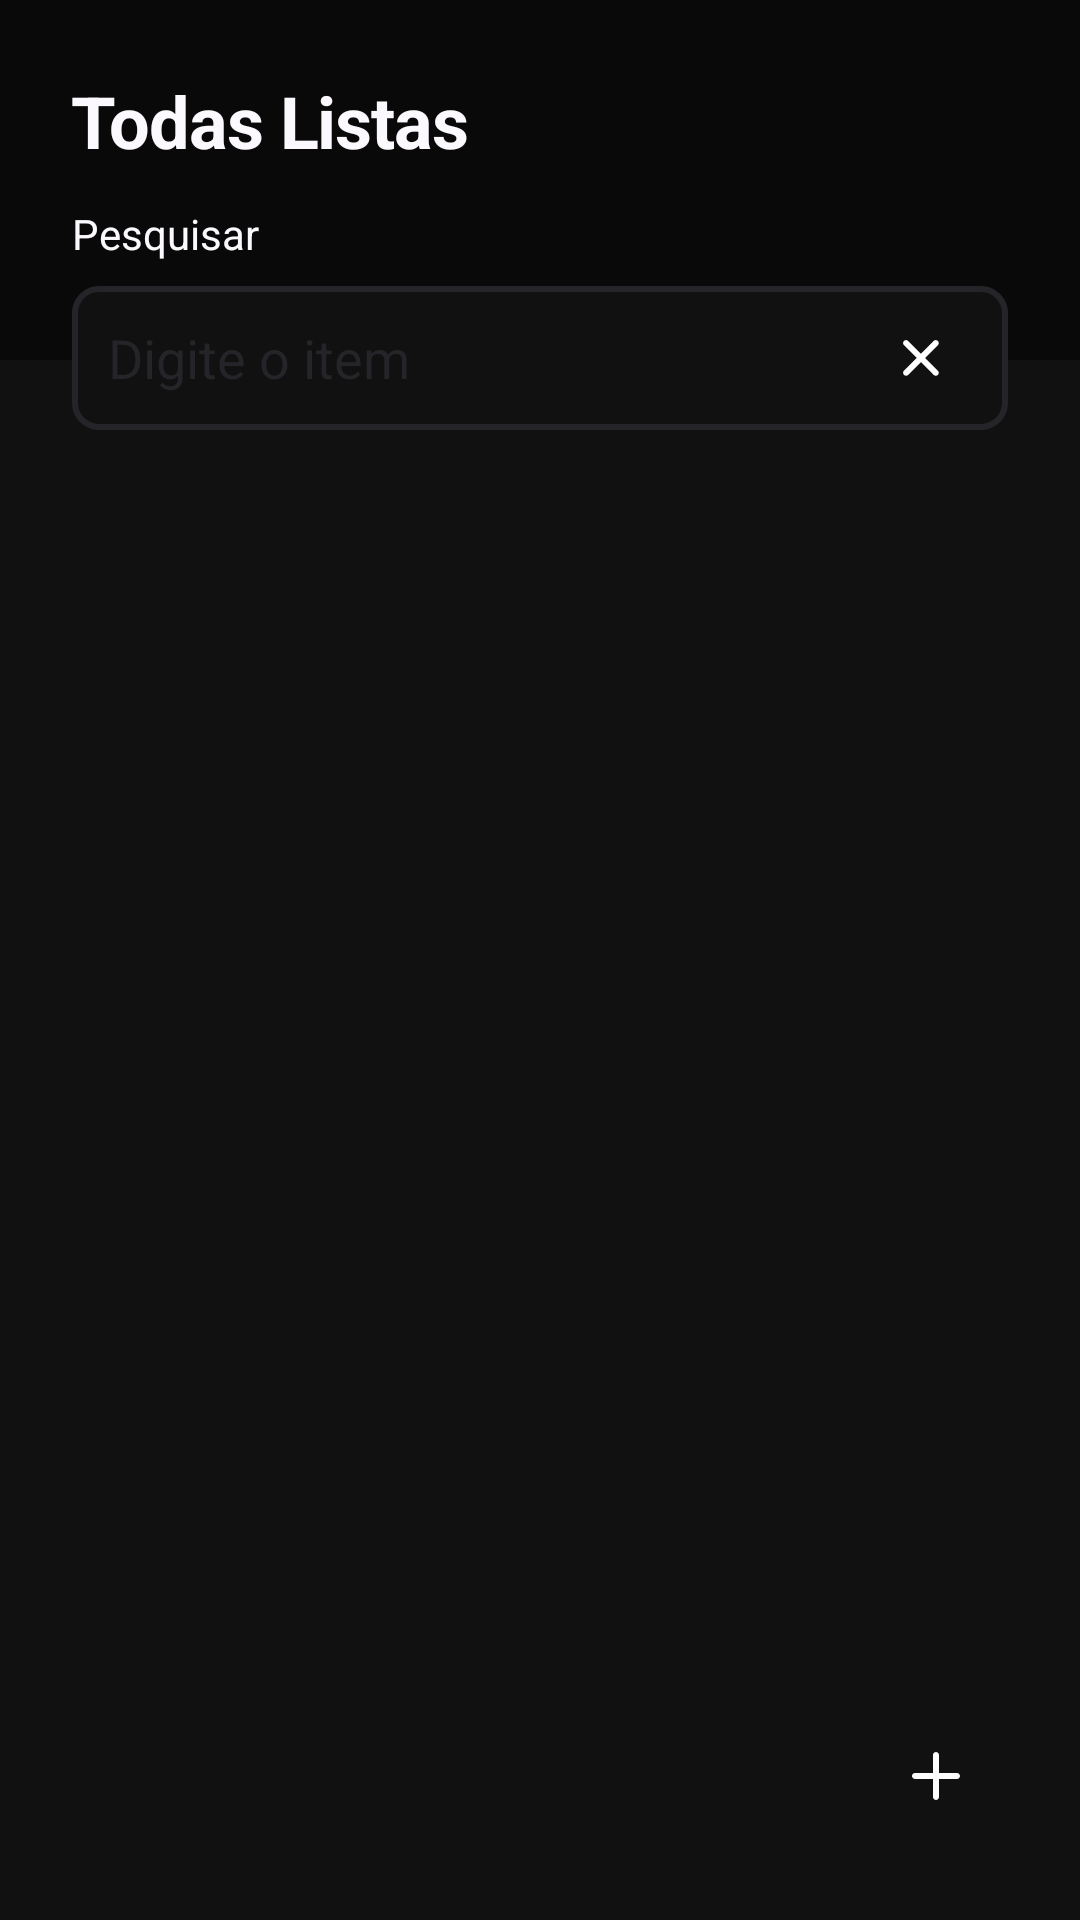

Reconstruct the res/layout file that produces this screen, plus the resources it refers to.
<!-- AndroidManifest.xml: application theme Theme.Summa -->
<!-- res/layout/fragment_all_shopping_list.xml -->
<?xml version="1.0" encoding="utf-8"?>
<androidx.constraintlayout.widget.ConstraintLayout xmlns:android="http://schemas.android.com/apk/res/android"
    xmlns:tools="http://schemas.android.com/tools"
    xmlns:app="http://schemas.android.com/apk/res-auto"
    android:layout_width="match_parent"
    android:layout_height="match_parent"
    android:background="@color/gray500"
    tools:context=".ui.shoppingList.AllShoppingListFragment">

    <androidx.constraintlayout.widget.ConstraintLayout
        android:id="@+id/clHeader"
        android:layout_width="match_parent"
        android:layout_height="120dp"
        android:background="@color/gray900"
        android:padding="24dp"
        app:layout_constraintEnd_toEndOf="parent"
        app:layout_constraintStart_toStartOf="parent"
        app:layout_constraintTop_toTopOf="parent">

        <TextView
            android:id="@+id/etPageName"
            android:layout_width="wrap_content"
            android:layout_height="wrap_content"
            android:text="@string/todas_listas"
            android:textAppearance="@style/TextAppearance.Inter.Heading1"
            app:layout_constraintBottom_toBottomOf="parent"
            app:layout_constraintStart_toStartOf="parent"
            app:layout_constraintTop_toTopOf="parent"
            app:layout_constraintVertical_bias="0" />
    </androidx.constraintlayout.widget.ConstraintLayout>

    <LinearLayout
        android:id="@+id/llSearch"
        android:layout_width="0dp"
        android:layout_height="wrap_content"
        android:layout_marginHorizontal="24dp"
        android:layout_marginTop="-52dp"
        android:orientation="vertical"
        app:layout_constraintEnd_toEndOf="parent"
        app:layout_constraintStart_toStartOf="parent"
        app:layout_constraintTop_toBottomOf="@+id/clHeader">

        <TextView
            android:id="@+id/tvSearch"
            android:layout_width="wrap_content"
            android:layout_height="wrap_content"
            android:labelFor="@+id/etListName"
            android:text="@string/pesquisar" />

        <androidx.constraintlayout.widget.ConstraintLayout
            android:id="@+id/clSearch"
            android:layout_width="match_parent"
            android:layout_height="48dp"
            android:layout_marginTop="8dp"
            android:background="@drawable/bg_quantity_unity"
            android:paddingEnd="12dp"
            app:layout_constraintEnd_toEndOf="parent"
            app:layout_constraintStart_toStartOf="parent"
            app:layout_constraintTop_toBottomOf="@+id/llQuantity">

            <com.google.android.material.textfield.TextInputEditText
                android:id="@+id/edtSearch"
                android:layout_width="0dp"
                android:layout_height="match_parent"
                android:background="@null"
                android:hint="@string/digite_o_item"
                android:imeOptions="actionDone"
                android:inputType="text"
                android:padding="12dp"
                android:textColor="@color/gray100"
                android:textColorHint="@color/gray300"
                app:layout_constraintEnd_toStartOf="@+id/ibClearSearch"
                app:layout_constraintStart_toStartOf="parent" />

            <ImageButton
                android:id="@+id/ibClearSearch"
                android:layout_width="wrap_content"
                android:layout_height="wrap_content"
                android:background="@null"
                android:src="@drawable/ic_clear"
                app:layout_constraintBottom_toBottomOf="parent"
                app:layout_constraintEnd_toEndOf="parent"
                app:layout_constraintTop_toTopOf="parent" />
        </androidx.constraintlayout.widget.ConstraintLayout>
    </LinearLayout>

    <androidx.recyclerview.widget.RecyclerView
        android:id="@+id/rvItem"
        android:layout_width="match_parent"
        android:layout_height="0dp"
        android:layout_marginHorizontal="24dp"
        android:layout_marginTop="20dp"
        android:clipToPadding="false"
        android:paddingBottom="24dp"
        app:layout_constraintBottom_toBottomOf="parent"
        app:layout_constraintEnd_toEndOf="parent"
        app:layout_constraintStart_toStartOf="parent"
        app:layout_constraintTop_toBottomOf="@+id/llSearch"
        tools:listitem="@layout/list_shopping" />

    <TextView
        android:id="@+id/tvEmptyRecyclerView"
        android:layout_width="wrap_content"
        android:layout_height="wrap_content"
        android:paddingHorizontal="24dp"
        android:textAppearance="@style/TextAppearance.Inter.Heading1"
        android:textColor="@color/gray200"
        android:visibility="gone"
        app:layout_constraintBottom_toBottomOf="@+id/rvItem"
        app:layout_constraintEnd_toEndOf="parent"
        app:layout_constraintStart_toStartOf="parent"
        app:layout_constraintTop_toBottomOf="@+id/llSearch"
        tools:text="@string/item_nao_encontrado" />

    <androidx.appcompat.widget.AppCompatImageButton
        android:id="@+id/btnAdd"
        android:layout_width="48dp"
        android:layout_height="48dp"
        android:layout_margin="24dp"
        android:background="@drawable/bg_button"
        android:src="@drawable/ic_plus"
        app:layout_constraintBottom_toBottomOf="parent"
        app:layout_constraintEnd_toEndOf="parent" />
</androidx.constraintlayout.widget.ConstraintLayout>
<!-- res/layout/list_shopping.xml (included above) -->
<?xml version="1.0" encoding="utf-8"?>
<androidx.constraintlayout.widget.ConstraintLayout
    xmlns:android="http://schemas.android.com/apk/res/android"
    xmlns:app="http://schemas.android.com/apk/res-auto"
    xmlns:tools="http://schemas.android.com/tools"
    android:background="@drawable/bg_item"
    android:layout_width="match_parent"
    android:layout_height="wrap_content"
    android:padding="12dp"
    android:layout_marginBottom="12dp">

    <LinearLayout
        android:layout_width="match_parent"
        android:layout_height="match_parent"
        android:orientation="vertical"
        app:layout_constraintBottom_toBottomOf="parent"
        app:layout_constraintEnd_toEndOf="parent"
        app:layout_constraintStart_toStartOf="parent"
        app:layout_constraintTop_toTopOf="parent">

        <androidx.constraintlayout.widget.ConstraintLayout
            android:layout_width="match_parent"
            android:layout_height="wrap_content">

            <EditText
                android:id="@+id/etName"
                android:layout_width="wrap_content"
                android:layout_height="wrap_content"
                android:background="@null"
                android:inputType="text"
                android:maxLines="1"
                android:hint="@string/preencha_o_nome_da_lista"
                android:textAppearance="@style/TextAppearance.Inter.Heading1"
                android:textColor="@color/gray100"
                android:textColorHint="@color/gray300"
                android:layout_marginEnd="8dp"
                app:layout_constrainedWidth="true"
                app:layout_constraintHorizontal_bias="0"
                app:layout_constraintWidth_max="wrap"
                app:layout_constraintBottom_toBottomOf="parent"
                app:layout_constraintEnd_toStartOf="@+id/ibMenu"
                app:layout_constraintStart_toStartOf="parent"
                app:layout_constraintTop_toTopOf="parent"
                tools:text="@string/compra_do_mes" />

            <ImageButton
                android:id="@+id/ibMenu"
                android:layout_width="wrap_content"
                android:layout_height="wrap_content"
                android:background="?attr/selectableItemBackgroundBorderless"
                android:src="@drawable/ic_more"
                app:layout_constraintBottom_toBottomOf="parent"
                app:layout_constraintEnd_toEndOf="parent"
                app:layout_constraintTop_toTopOf="parent" />

        </androidx.constraintlayout.widget.ConstraintLayout>

        <androidx.constraintlayout.widget.ConstraintLayout
            android:layout_width="match_parent"
            android:layout_height="wrap_content"
            android:layout_marginTop="8dp">

            <LinearLayout
                android:id="@+id/llTotal"
                android:layout_width="wrap_content"
                android:layout_height="wrap_content"
                android:gravity="center"
                android:orientation="horizontal"
                app:layout_constraintBottom_toBottomOf="parent"
                app:layout_constraintStart_toStartOf="parent"
                app:layout_constraintTop_toTopOf="parent">

                <TextView
                    android:id="@+id/tvQuantity"
                    android:layout_width="wrap_content"
                    android:layout_height="wrap_content"
                    android:text="@string/total"
                    android:textAppearance="@style/TextAppearance.Inter.Heading2" />

                <TextView
                    android:id="@+id/tvTotal"
                    android:layout_width="wrap_content"
                    android:maxWidth="140dp"
                    android:layout_height="wrap_content"
                    android:layout_marginStart="8dp"
                    android:textAppearance="@style/TextAppearance.Inter.Heading1"
                    android:textColor="@color/green"
                    tools:text="R$10000,00" />
            </LinearLayout>

            <TextView
                android:id="@+id/tvTagAmount"
                android:layout_width="wrap_content"
                android:layout_height="wrap_content"
                android:background="@drawable/bg_tag_quantity"
                android:textAppearance="@style/TextAppearance.Inter.Heading2"
                app:layout_constraintBottom_toBottomOf="parent"
                app:layout_constraintEnd_toEndOf="parent"
                app:layout_constraintHorizontal_bias="0.6"
                app:layout_constraintStart_toStartOf="parent"
                app:layout_constraintTop_toTopOf="parent"
                tools:text="10/12" />

            <TextView
                android:id="@+id/tvDate"
                android:layout_width="wrap_content"
                android:layout_height="wrap_content"
                android:maxWidth="140dp"
                android:background="@drawable/bg_tag_quantity"
                android:backgroundTint="@color/green"
                android:textAppearance="@style/TextAppearance.Inter.Heading2"
                app:layout_constraintBottom_toBottomOf="parent"
                app:layout_constraintEnd_toEndOf="parent"
                app:layout_constraintTop_toTopOf="parent"
                tools:text="20/04/2025" />

        </androidx.constraintlayout.widget.ConstraintLayout>

    </LinearLayout>


</androidx.constraintlayout.widget.ConstraintLayout>
<!-- resources referenced by this layout -->
<resources>
  <color name="gray100">#FBF9FE</color>
  <color name="gray200">#AFABB6</color>
  <color name="gray300">#252529</color>
  <color name="gray500">#111112</color>
  <color name="gray900">#090909</color>
  <color name="green">#8CAD51</color>
  <!-- drawable bg_item (drawable) -->
  <?xml version="1.0" encoding="utf-8"?>
  <shape android:shape="rectangle" xmlns:android="http://schemas.android.com/apk/res/android">
      <solid android:color="@color/gray400"/>
      <stroke android:width="2dp" android:color="@color/gray300"/>
      <corners android:radius="8dp"/>
  </shape>
  <!-- drawable bg_quantity_unity (drawable) -->
  <?xml version="1.0" encoding="utf-8"?>
  <selector xmlns:android="http://schemas.android.com/apk/res/android">
      <item android:state_selected="true">
          <shape android:shape="rectangle">
              <solid android:color="@color/gray500"/>
              <stroke android:width="2dp" android:color="@color/blue"/>
              <corners android:radius="8dp"/>
          </shape>
      </item>
  
      <item>
          <shape android:shape="rectangle">
              <solid android:color="@color/gray500"/>
              <stroke android:width="2dp" android:color="@color/gray300"/>
              <corners android:radius="8dp"/>
          </shape>
      </item>
  </selector>
  <!-- drawable bg_tag_quantity (drawable) -->
  <?xml version="1.0" encoding="utf-8"?>
  <shape android:shape="rectangle" xmlns:android="http://schemas.android.com/apk/res/android">
      <solid android:color="@color/blue"/>
      <corners android:radius="24dp" />
      <padding android:left="12dp" android:top="4dp" android:right="12dp" android:bottom="4dp"/>
  </shape>
  <!-- drawable ic_plus (drawable) -->
  <vector xmlns:android="http://schemas.android.com/apk/res/android"
      android:width="24dp"
      android:height="24dp"
      android:viewportWidth="24"
      android:viewportHeight="24">
    <path
        android:pathData="M4,12C4,11.448 4.448,11 5,11H19C19.552,11 20,11.448 20,12C20,12.552 19.552,13 19,13H5C4.448,13 4,12.552 4,12Z"
        android:fillColor="#ffffff"
        android:fillType="evenOdd"/>
    <path
        android:pathData="M12,4C12.552,4 13,4.448 13,5V19C13,19.552 12.552,20 12,20C11.448,20 11,19.552 11,19V5C11,4.448 11.448,4 12,4Z"
        android:fillColor="#ffffff"
        android:fillType="evenOdd"/>
  </vector>
  <string name="compra_do_mes">Compra do mês</string>
  <string name="digite_o_item">Digite o item</string>
  <string name="item_nao_encontrado">Não encontramos esse item na sua lista.</string>
  <string name="pesquisar">Pesquisar</string>
  <string name="preencha_o_nome_da_lista">Preencha o nome da lista</string>
  <string name="todas_listas">Todas Listas</string>
  <string name="total">Total:</string>
  <style name="TextAppearance.Inter.Heading1" parent="TextAppearance.MaterialComponents.Headline1">
          <item name="fontFamily">@font/inter</item>
          <item name="android:textSize">24sp</item>
          <item name="android:lineSpacingExtra">4sp</item>
          <item name="android:lineSpacingMultiplier">1</item>
          <item name="android:textStyle">bold</item>
      </style>
  <style name="TextAppearance.Inter.Heading2" parent="TextAppearance.MaterialComponents.Headline2">
          <item name="fontFamily">@font/inter</item>
          <item name="android:textSize">14sp</item>
          <item name="android:lineSpacingMultiplier">1.3</item>
          <item name="android:textStyle">bold</item>
      </style>
  <style name="Theme.Summa" parent="Base.Theme.Summa" />
  <color name="gray400">#17171A</color>
  <color name="blue">#7B94CB</color>
  <style name="Base.Theme.Summa" parent="Theme.Material3.DayNight.NoActionBar">
          <item name="android:textColor">@color/gray100</item>
          <item name="colorSurfaceContainerHigh">@color/gray900</item>
      </style>
</resources>
